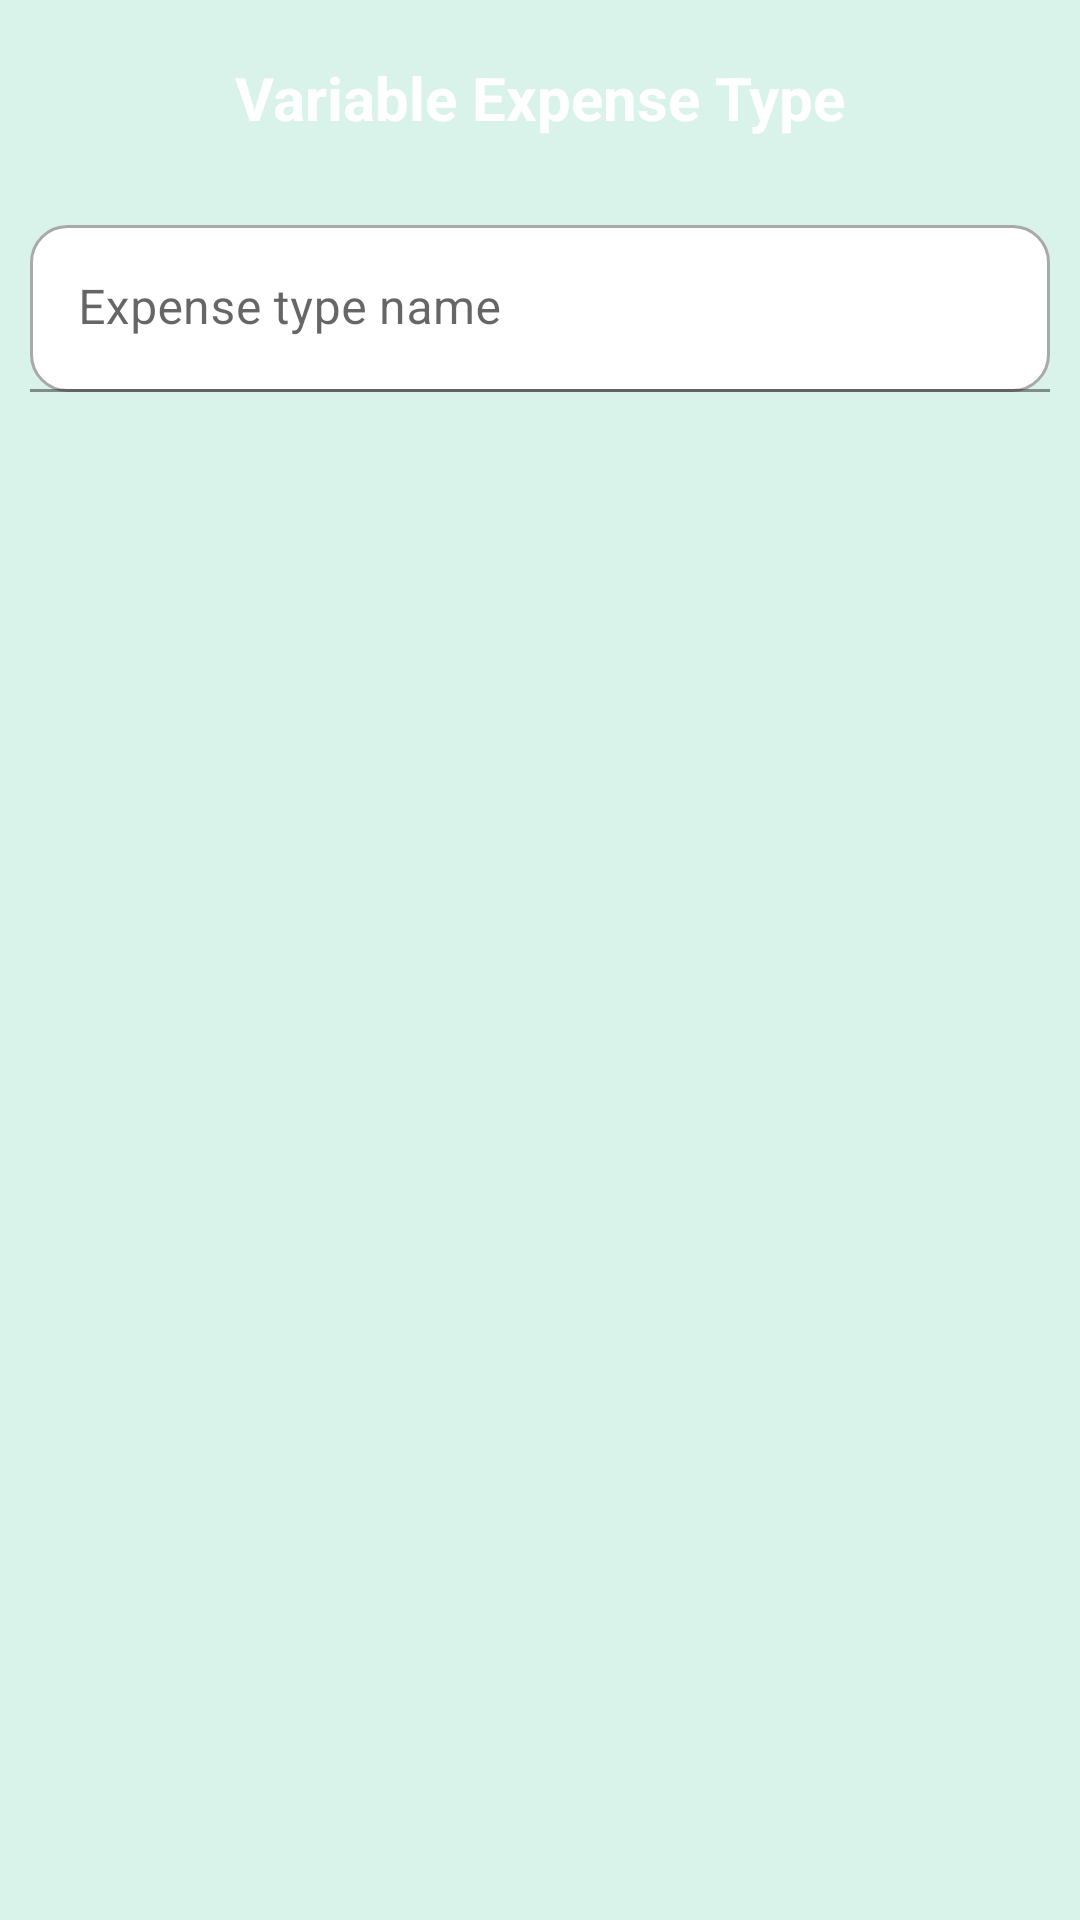

Produce the Android XML layout that renders to this screen, including the resource entries it uses.
<!-- AndroidManifest.xml: application theme Theme.FINANCIAL1 -->
<!-- res/layout/dialog_type_of_variable_expenses.xml -->
<?xml version="1.0" encoding="utf-8"?>
<LinearLayout xmlns:android="http://schemas.android.com/apk/res/android"
    android:layout_width="match_parent"
    android:layout_height="wrap_content"
    android:background="@color/lightGray"
    android:orientation="vertical"
    android:padding="5dp">

    <LinearLayout
        android:layout_width="match_parent"
        android:layout_height="55dp"
        android:orientation="vertical">

        <TextView
            android:id="@+id/textView2"
            android:layout_width="match_parent"
            android:layout_height="match_parent"
            android:layout_margin="0dp"
            android:background="@drawable/rounded_corners"
            android:gravity="center"
            android:text="Variable Expense Type"
            android:textColor="@color/colorText"
            android:textSize="20sp"
            android:textStyle="bold" />
    </LinearLayout>

    <com.google.android.material.textfield.TextInputLayout
        android:layout_width="match_parent"
        android:layout_height="wrap_content"
        android:layout_margin="5dp">

        <com.google.android.material.textfield.TextInputEditText
            android:id="@+id/etId"
            android:layout_width="match_parent"
            android:layout_height="wrap_content"
            android:background="@drawable/rounded_white_background"
            android:hint="Spendings type code"
            android:visibility="gone"/>

    </com.google.android.material.textfield.TextInputLayout>

    <com.google.android.material.textfield.TextInputLayout
        android:layout_width="match_parent"
        android:layout_height="wrap_content"
        android:layout_margin="5dp">

        <com.google.android.material.textfield.TextInputEditText
            android:id="@+id/etName"
            android:layout_width="match_parent"
            android:layout_height="wrap_content"
            android:background="@drawable/rounded_white_background"
            android:hint="Expense type name" />
    </com.google.android.material.textfield.TextInputLayout>
</LinearLayout>
<!-- resources referenced by this layout -->
<resources>
  <color name="colorText">#FFFFFF</color>
  <color name="lightGray">#d9f3ea</color>
  <!-- drawable rounded_white_background (drawable) -->
  <?xml version="1.0" encoding="utf-8"?>
  <shape xmlns:android="http://schemas.android.com/apk/res/android">
      <solid android:color="@color/white" />
      <corners android:radius="12dp" /> 
      <stroke android:width="1dp" android:color="@color/gray" /> 
  </shape>
  <style name="Theme.FINANCIAL1" parent="Theme.MaterialComponents.DayNight.DarkActionBar">
          
          <item name="colorPrimary">@color/purple_500</item>
          <item name="colorPrimaryVariant">@color/purple_700</item>
          <item name="colorOnPrimary">@color/white</item>
          
          <item name="colorSecondary">@color/teal_200</item>
          <item name="colorSecondaryVariant">@color/teal_700</item>
          <item name="colorOnSecondary">@color/black</item>
          
          <item name="android:statusBarColor">?attr/colorPrimaryVariant</item>
          
      </style>
  <color name="white">#FFFFFF</color>
  <color name="gray">#A9A9A9</color>
  <color name="purple_500">#00cac6</color>
  <color name="purple_700">#FDEAF4</color>
  <color name="teal_200">#A9DC28</color>
  <color name="teal_700">#ff9c53</color>
  <color name="black">#000000</color>
</resources>
